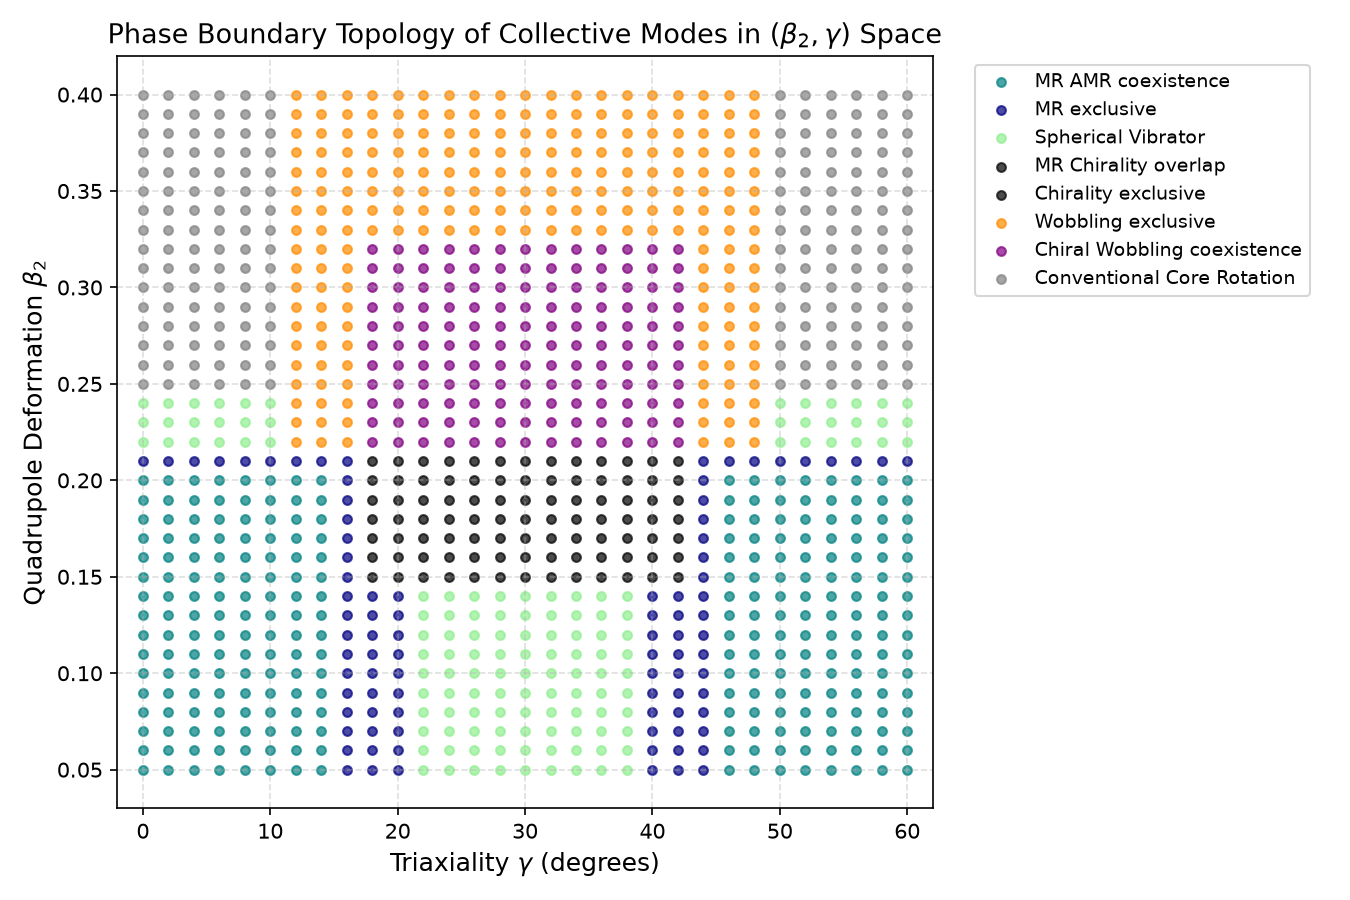

The table this chart was drawn from, first rows:
beta2, gamma_deg, MR, AMR, Chirality, Wobbling, classification
0.05, 0.0, True, True, False, False, MR_AMR_coexistence
0.05, 2.0, True, True, False, False, MR_AMR_coexistence
0.05, 4.0, True, True, False, False, MR_AMR_coexistence
0.05, 6.0, True, True, False, False, MR_AMR_coexistence
0.05, 8.0, True, True, False, False, MR_AMR_coexistence
0.05, 10.0, True, True, False, False, MR_AMR_coexistence
0.05, 12.0, True, True, False, False, MR_AMR_coexistence
0.05, 14.0, True, True, False, False, MR_AMR_coexistence
0.05, 16.0, True, False, False, False, MR_exclusive
0.05, 18.0, True, False, False, False, MR_exclusive
0.05, 20.0, True, False, False, False, MR_exclusive
0.05, 22.0, False, False, False, False, Spherical_Vibrator
0.05, 24.0, False, False, False, False, Spherical_Vibrator
0.05, 26.0, False, False, False, False, Spherical_Vibrator
0.05, 28.0, False, False, False, False, Spherical_Vibrator
0.05, 30.0, False, False, False, False, Spherical_Vibrator
0.05, 32.0, False, False, False, False, Spherical_Vibrator
0.05, 34.0, False, False, False, False, Spherical_Vibrator
0.05, 36.0, False, False, False, False, Spherical_Vibrator
0.05, 38.0, False, False, False, False, Spherical_Vibrator
0.05, 40.0, True, False, False, False, MR_exclusive
0.05, 42.0, True, False, False, False, MR_exclusive
0.05, 44.0, True, False, False, False, MR_exclusive
0.05, 46.0, True, True, False, False, MR_AMR_coexistence
0.05, 48.0, True, True, False, False, MR_AMR_coexistence
0.05, 50.0, True, True, False, False, MR_AMR_coexistence
0.05, 52.0, True, True, False, False, MR_AMR_coexistence
0.05, 54.0, True, True, False, False, MR_AMR_coexistence
0.05, 56.0, True, True, False, False, MR_AMR_coexistence
0.05, 58.0, True, True, False, False, MR_AMR_coexistence
0.05, 60.0, True, True, False, False, MR_AMR_coexistence
0.06, 0.0, True, True, False, False, MR_AMR_coexistence
0.06, 2.0, True, True, False, False, MR_AMR_coexistence
0.06, 4.0, True, True, False, False, MR_AMR_coexistence
0.06, 6.0, True, True, False, False, MR_AMR_coexistence
0.06, 8.0, True, True, False, False, MR_AMR_coexistence
0.06, 10.0, True, True, False, False, MR_AMR_coexistence
0.06, 12.0, True, True, False, False, MR_AMR_coexistence
0.06, 14.0, True, True, False, False, MR_AMR_coexistence
0.06, 16.0, True, False, False, False, MR_exclusive
0.06, 18.0, True, False, False, False, MR_exclusive
0.06, 20.0, True, False, False, False, MR_exclusive
0.06, 22.0, False, False, False, False, Spherical_Vibrator
0.06, 24.0, False, False, False, False, Spherical_Vibrator
0.06, 26.0, False, False, False, False, Spherical_Vibrator
0.06, 28.0, False, False, False, False, Spherical_Vibrator
0.06, 30.0, False, False, False, False, Spherical_Vibrator
0.06, 32.0, False, False, False, False, Spherical_Vibrator
0.06, 34.0, False, False, False, False, Spherical_Vibrator
0.06, 36.0, False, False, False, False, Spherical_Vibrator
0.06, 38.0, False, False, False, False, Spherical_Vibrator
0.06, 40.0, True, False, False, False, MR_exclusive
0.06, 42.0, True, False, False, False, MR_exclusive
0.06, 44.0, True, False, False, False, MR_exclusive
0.06, 46.0, True, True, False, False, MR_AMR_coexistence
0.06, 48.0, True, True, False, False, MR_AMR_coexistence
0.06, 50.0, True, True, False, False, MR_AMR_coexistence
0.06, 52.0, True, True, False, False, MR_AMR_coexistence
0.06, 54.0, True, True, False, False, MR_AMR_coexistence
0.06, 56.0, True, True, False, False, MR_AMR_coexistence
... 1,056 more rows
